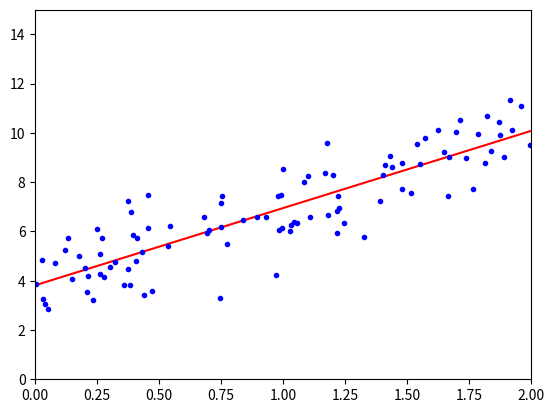

Source code (Python):
#!/usr/bin/python
# -*- coding: UTF-8 -*-
# 文件名: linear_regression_0.py

import numpy as np
import matplotlib.pyplot as plt


# 这里相当于是随机X维度X1，rand是随机均匀分布
X = 2 * np.random.rand(100, 1)
# 人为的设置真实的Y一列，np.random.randn(100, 1)是设置error，randn是标准正太分布
y = 4 + 3 * X + np.random.randn(100, 1)
# 整合X0和X1
X_b = np.c_[np.ones((100, 1)), X]
print(X_b)

# 常规等式求解theta
theta_best = np.linalg.inv(X_b.T.dot(X_b)).dot(X_b.T).dot(y)
print(theta_best)

# 创建测试集里面的X1
X_new = np.array([[0], [2]]) 
X_new_b = np.c_[(np.ones((2, 1))), X_new]
print(X_new_b)
y_predict = X_new_b.dot(theta_best)
print(y_predict)

plt.plot(X_new, y_predict, 'r-')
plt.plot(X, y, 'b.')
plt.axis([0, 2, 0, 15])
plt.show()

print("linear regression")



